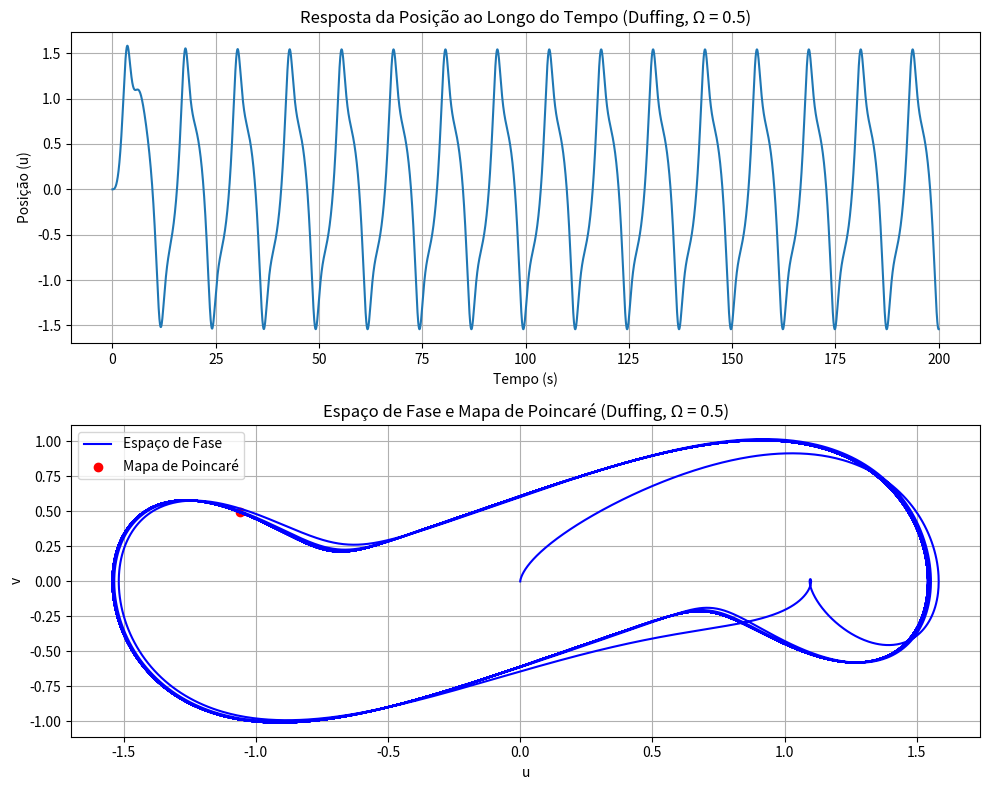
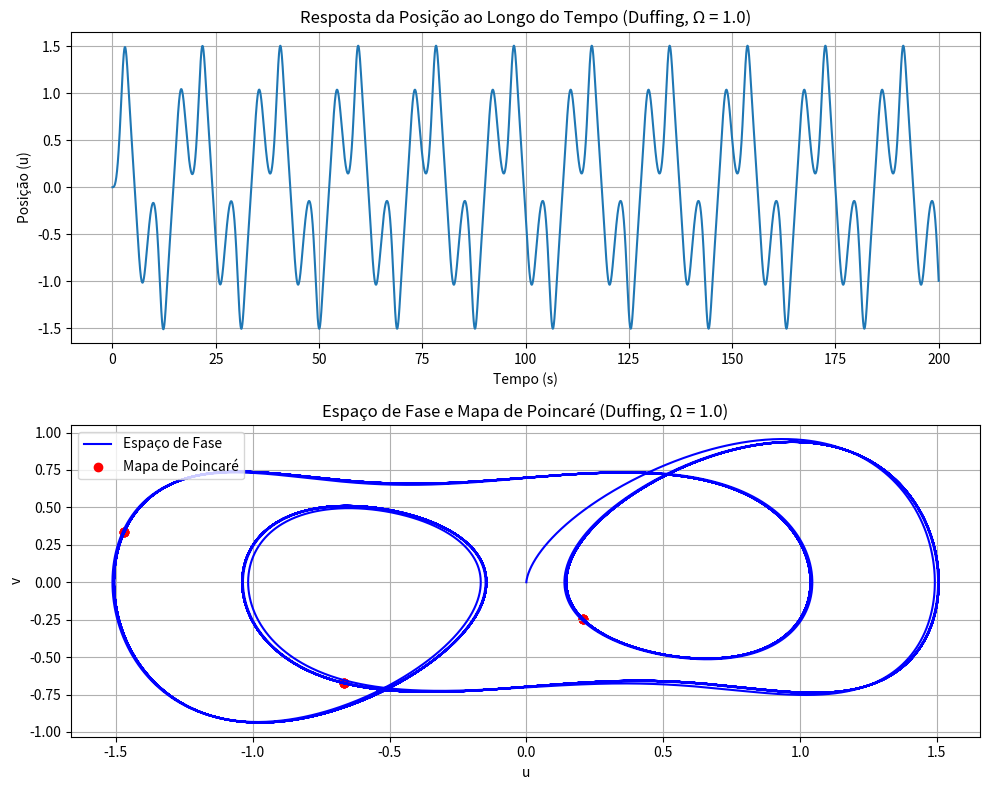
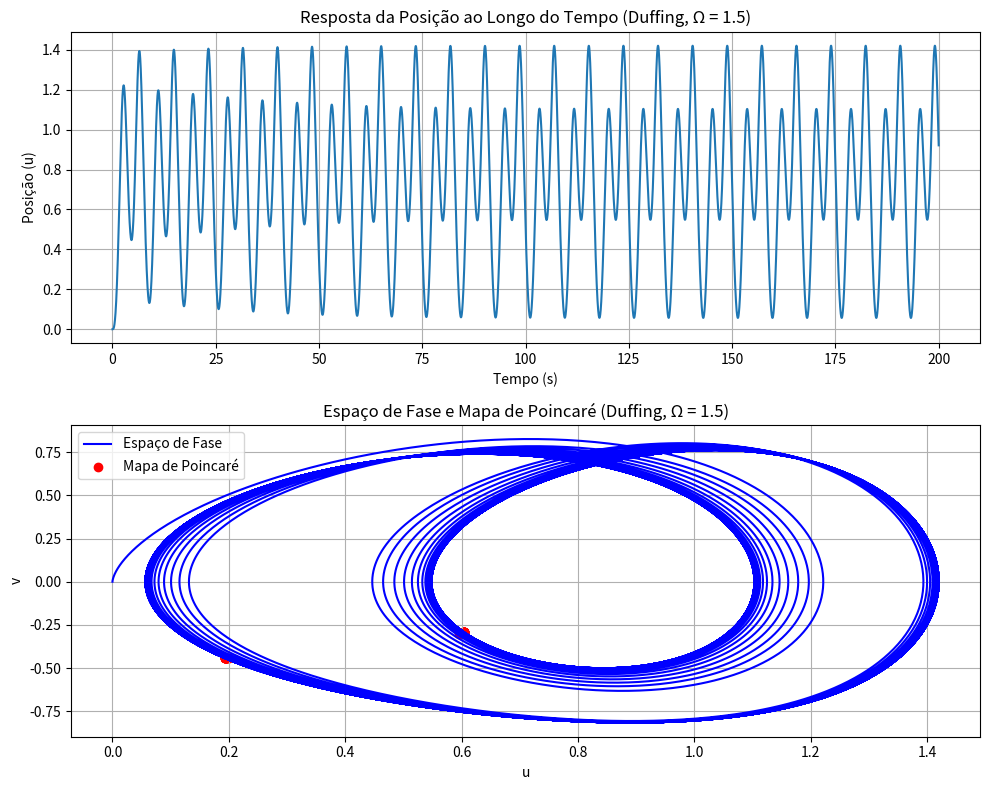

Here is the Python script that generated these plots, in order:
#Questão 2 (Biestável tipo duffing)

import numpy as np
import matplotlib.pyplot as plt

def rk4_step(f, y, t, h):
    """Realiza um passo do método Runge-Kutta de quarta ordem."""
    k1 = h * f(t, y)
    k2 = h * f(t + h/2, y + k1/2)
    k3 = h * f(t + h/2, y + k2/2)
    k4 = h * f(t + h, y + k3)
    return y + (k1 + 2*k2 + 2*k3 + k4) / 6

def sistema_duffing(t, y, A, B, Z, gamma, Omega):
    """Define o sistema de equações diferenciais."""
    u, v = y
    du_dt = v
    dv_dt = -2 * Z * v + A * u - B * u**3 + gamma * np.sin(Omega * t)
    return np.array([du_dt, dv_dt])

def mapa_de_poincare(t, y, Omega, n_transientes=15):
    """Calcula os pontos do mapa de Poincaré com interpolação linear."""
    T = 2 * np.pi / Omega
    poincare_points = []

    # momentos exatos após descartar transientes
    t_poincare = np.arange(n_transientes * T, t[-1], T)

    for tp in t_poincare:
        # encontra intervalo onde t[i] <= tp < t[i+1]
        idx = np.searchsorted(t, tp) - 1
        if idx < 0 or idx >= len(t) - 1:
            continue

        # interpolação linear
        t1, t2 = t[idx], t[idx + 1]
        y1, y2 = y[:, idx], y[:, idx + 1]
        alpha = (tp - t1) / (t2 - t1)
        y_interp = y1 + alpha * (y2 - y1)

        poincare_points.append(y_interp)

    return np.array(poincare_points).T if poincare_points else np.empty((2, 0))

# Parâmetros do sistema
A = 1.0      # Rigidez linear
B = 1.0      # Rigidez cúbica
Z = 0.5      # Amortecimento
gamma = 1.0  # Amplitude da força externa
Omega_values = [0.5, 1.0, 1.5]  # Frequências de excitação para análise

# Condições iniciais
u0 = 0.0
v0 = 0.0
y0 = np.array([u0, v0])

# Tempo de simulação e passo
t_final = 200.0
h = 0.01  # Passo para RK4
t_span = np.arange(0, t_final + h, h)

# Resolver e plotar os resultados
for idx, Omega in enumerate(Omega_values):
    # Inicializar variáveis
    y = np.zeros((2, len(t_span)))
    y[:, 0] = y0

    # Método de Runge-Kutta de quarta ordem
    for i in range(len(t_span) - 1):
        y[:, i + 1] = rk4_step(lambda t, y: sistema_duffing(t, y, A, B, Z, gamma, Omega),
                               y[:, i], t_span[i], h)

    # Criar nova figura para cada Omega
    plt.figure(figsize=(10, 8))

    # Resposta da posição ao longo do tempo
    plt.subplot(2, 1, 1)
    plt.plot(t_span, y[0, :])
    plt.title(f'Resposta da Posição ao Longo do Tempo (Duffing, Ω = {Omega})')
    plt.xlabel('Tempo (s)')
    plt.ylabel('Posição (u)')
    plt.grid(True)

    # Espaço de fase e Mapa de Poincaré
    plt.subplot(2, 1, 2)
    plt.plot(y[0, :], y[1, :], 'b', label='Espaço de Fase')
    poincare_points = mapa_de_poincare(t_span, y, Omega)

    if poincare_points.size > 0:
        plt.scatter(poincare_points[0, :], poincare_points[1, :],
                    color='red', marker='o', label='Mapa de Poincaré')

    plt.title(f'Espaço de Fase e Mapa de Poincaré (Duffing, Ω = {Omega})')
    plt.xlabel('u')
    plt.ylabel('v')
    plt.legend()
    plt.grid(True)

    plt.tight_layout()

plt.show()